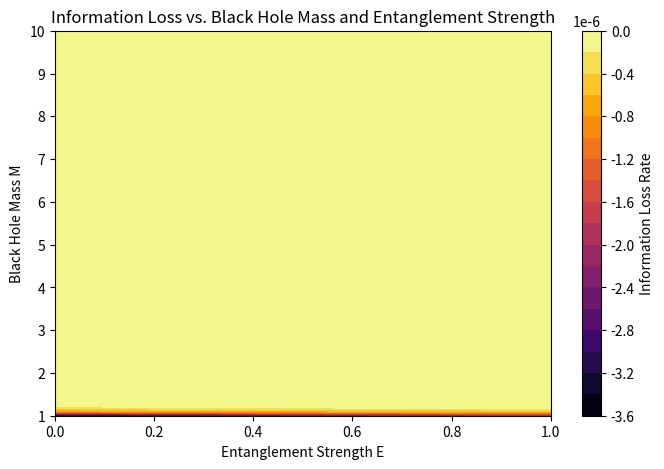

Write the Python code that produced this figure.
import numpy as np
import matplotlib.pyplot as plt
import pandas as pd

# パラメータ設定
M_values = np.linspace(1, 10, 100)  # ブラックホールの質量範囲
E_values = np.linspace(0, 1, 100)  # エンタングルメント強度

# ホーキング温度の計算
def hawking_temperature(M):
    return 1 / (8 * np.pi * M)

# 修正された情報流出モデル
def information_loss(M, E, alpha):
    T_H = hawking_temperature(M)
    return -1 / M**2 * np.exp(-alpha / T_H) * np.exp(-alpha * E)

# 計算
loss_data = np.array([[information_loss(M, E, 0.5) for E in E_values] for M in M_values])

# データフレーム作成
df_info_loss = pd.DataFrame(loss_data, index=M_values, columns=E_values)

# グラフのプロット
plt.figure(figsize=(8, 5))
plt.contourf(E_values, M_values, loss_data, levels=20, cmap="inferno")
plt.colorbar(label="Information Loss Rate")
plt.xlabel("Entanglement Strength E")
plt.ylabel("Black Hole Mass M")
plt.title("Information Loss vs. Black Hole Mass and Entanglement Strength")
plt.show()

# 数値データを表示（最初の10行のみ）
print("\nSimulated Information Loss Data:")
print(df_info_loss.iloc[:10, :10])  # 最初の10x10ブロックを表示
